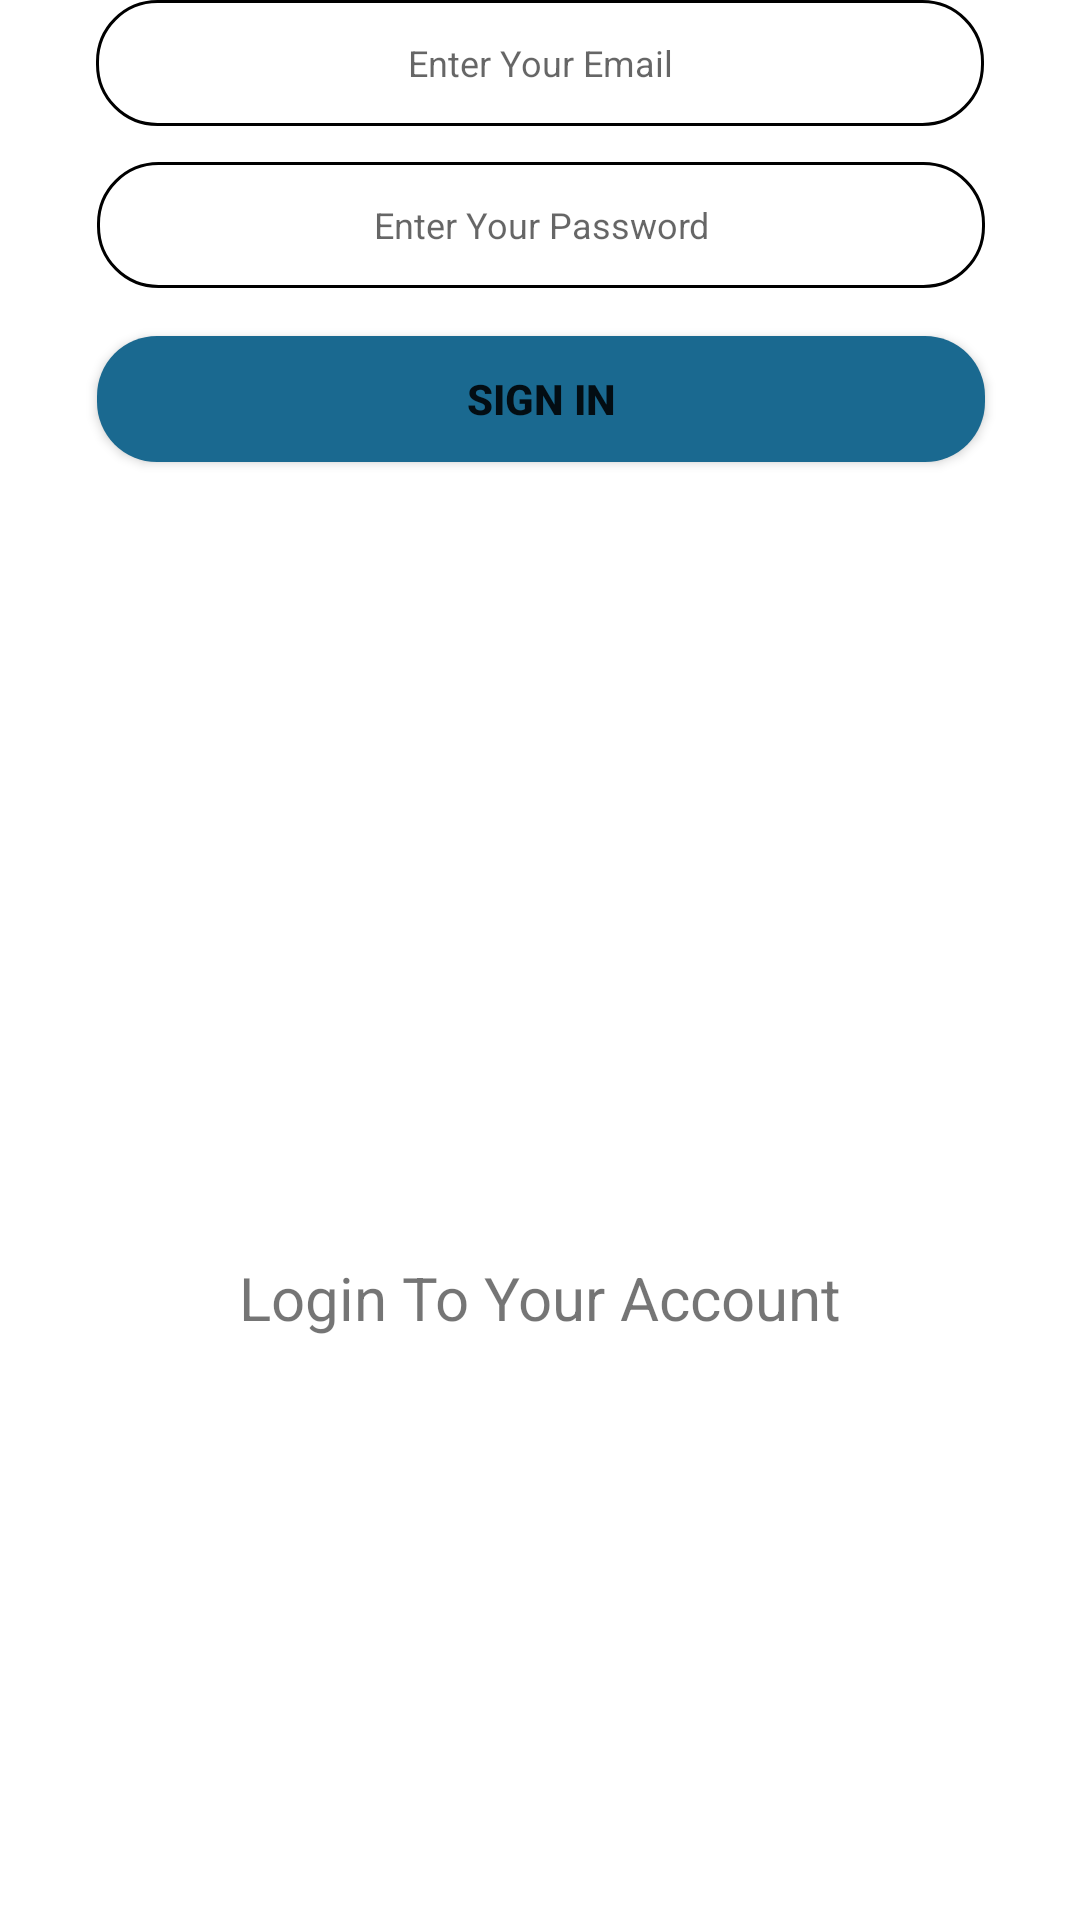

Here is an Android app screen rendered from its layout file. Give the layout XML and the strings, colors and styles it references.
<!-- AndroidManifest.xml: application theme Theme.Qaptive -->
<!-- res/layout/activity_signin.xml -->
<?xml version="1.0" encoding="utf-8"?>
<androidx.constraintlayout.widget.ConstraintLayout xmlns:android="http://schemas.android.com/apk/res/android"
    xmlns:app="http://schemas.android.com/apk/res-auto"
    xmlns:tools="http://schemas.android.com/tools"
    android:layout_width="match_parent"
    android:layout_height="match_parent"
    android:background="@drawable/Login"
    tools:context=".SigninActivity">

    <TextView
        android:id="@+id/textView"
        android:layout_width="wrap_content"
        android:layout_height="wrap_content"
        android:layout_marginTop="419dp"
        android:text="Login To Your Account"
        android:textSize="20sp"
        app:layout_constraintEnd_toEndOf="parent"
        app:layout_constraintHorizontal_bias="0.5"
        app:layout_constraintStart_toStartOf="parent"
        app:layout_constraintTop_toTopOf="parent" />

    <EditText
        android:id="@+id/emailsignin"
        android:layout_width="296dp"
        android:layout_height="42dp"
        android:background="@drawable/edit_shape"
        android:ems="10"
        android:hint="Enter Your Email"
        android:inputType="textEmailAddress"
        android:textAlignment="center"
        android:textSize="12sp"
        app:layout_constraintEnd_toEndOf="parent"
        app:layout_constraintHorizontal_bias="0.5"
        app:layout_constraintStart_toStartOf="parent"
        tools:layout_editor_absoluteY="476dp" />

    <EditText
        android:id="@+id/passwordsignin"
        android:layout_width="296dp"
        android:layout_height="42dp"
        android:layout_marginTop="12dp"
        android:background="@drawable/edit_shape"
        android:ems="10"
        android:hint="Enter Your Password"
        android:inputType="textPassword"
        android:textAlignment="center"
        android:textSize="12sp"
        app:layout_constraintEnd_toEndOf="parent"
        app:layout_constraintHorizontal_bias="0.504"
        app:layout_constraintStart_toStartOf="parent"
        app:layout_constraintTop_toBottomOf="@+id/emailsignin" />

    <Button
        android:id="@+id/signinbtn"
        android:layout_width="296dp"
        android:layout_height="42dp"
        android:layout_marginTop="16dp"
        android:background="@drawable/btn_shape"
        android:text="Sign In"
        android:textStyle="bold"
        app:layout_constraintEnd_toEndOf="parent"
        app:layout_constraintHorizontal_bias="0.504"
        app:layout_constraintStart_toStartOf="parent"
        app:layout_constraintTop_toBottomOf="@+id/passwordsignin" />

</androidx.constraintlayout.widget.ConstraintLayout>
<!-- resources referenced by this layout -->
<resources>
  <!-- drawable btn_shape (drawable) -->
  <?xml version="1.0" encoding="utf-8"?>
  <shape xmlns:android="http://schemas.android.com/apk/res/android">
  
      <solid android:color="@color/teal_200"/>
      <corners
          android:bottomLeftRadius="20dp"
          android:bottomRightRadius="20dp"
          android:topLeftRadius="20dp"
          android:topRightRadius="20dp"/>
  </shape>
  <!-- drawable edit_shape (drawable) -->
  <?xml version="1.0" encoding="utf-8"?>
  <shape xmlns:android="http://schemas.android.com/apk/res/android">
  
      <stroke android:color="@color/black"
          android:width="1dp" />
      <corners
          android:bottomLeftRadius="20dp"
          android:bottomRightRadius="20dp"
          android:topLeftRadius="20dp"
          android:topRightRadius="20dp"/>
  </shape>
  <style name="Theme.Qaptive" parent="Theme.MaterialComponents.DayNight.NoActionBar">
          
          <item name="colorPrimary">@color/purple_500</item>
          <item name="colorPrimaryVariant">@color/purple_700</item>
          <item name="colorOnPrimary">@color/white</item>
          
          <item name="colorSecondary">@color/teal_200</item>
          <item name="colorSecondaryVariant">@color/teal_700</item>
          <item name="colorOnSecondary">@color/black</item>
          
          <item name="android:statusBarColor" tools:targetApi="l">?attr/colorPrimaryVariant</item>
          
      </style>
  <color name="teal_200">#1A6990</color>
  <color name="black">#FF000000</color>
  <color name="purple_500">#FF6200EE</color>
  <color name="purple_700">#FF3700B3</color>
  <color name="white">#FFFFFFFF</color>
  <color name="teal_700">#FF018786</color>
</resources>
